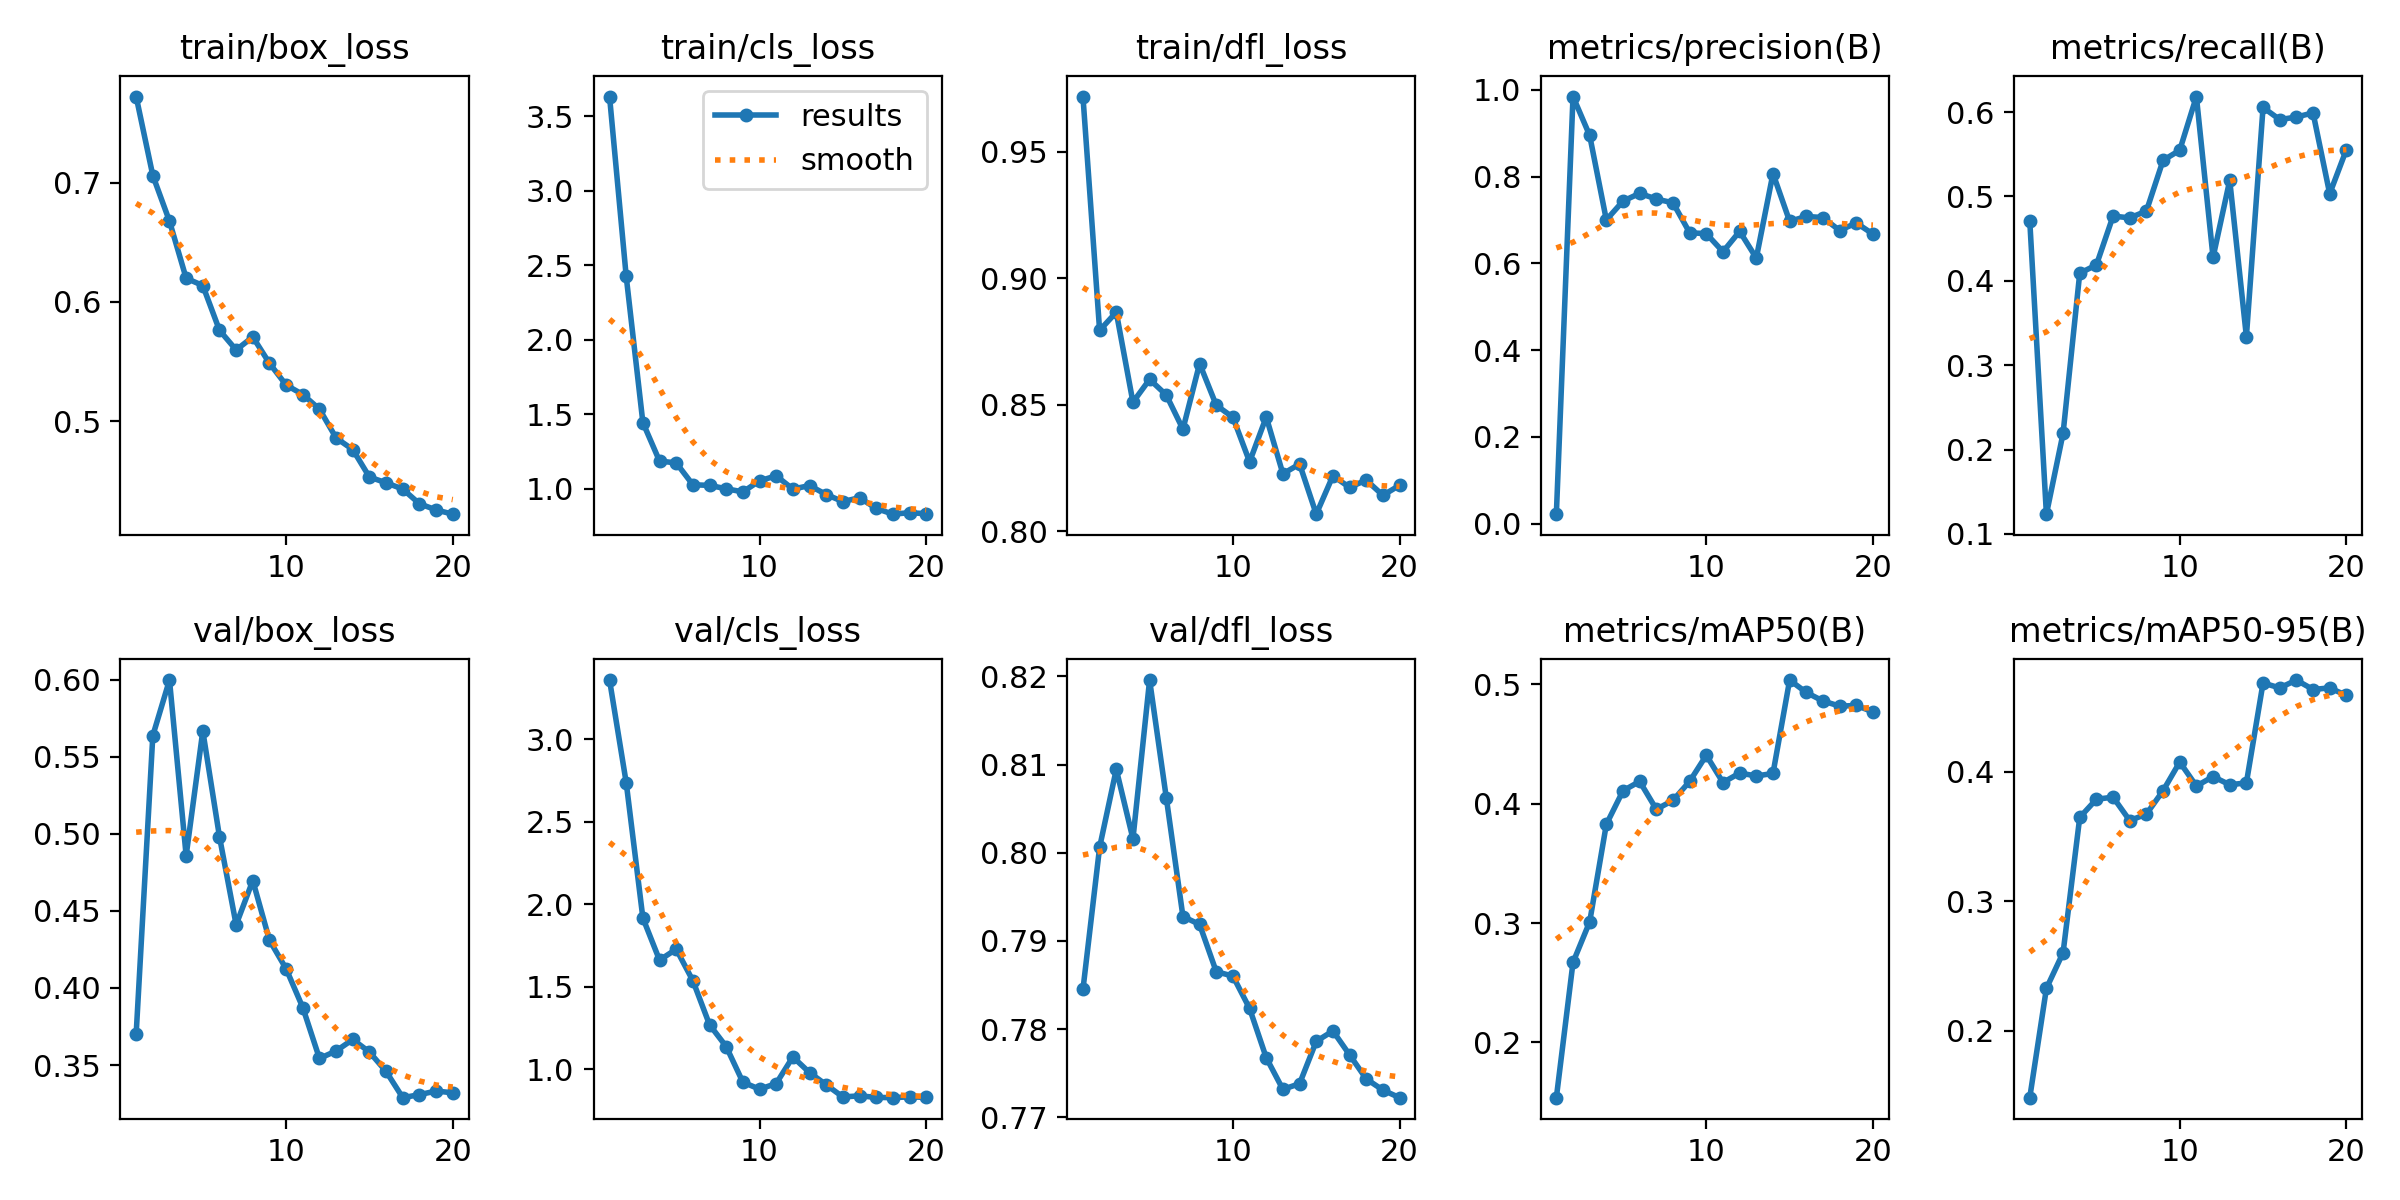

Source data for this figure (header and first rows):
epoch, time, train/box_loss, train/cls_loss, train/dfl_loss, metrics/precision(B), metrics/recall(B), metrics/mAP50(B), metrics/mAP50-95(B), val/box_loss, val/cls_loss, val/dfl_loss, lr/pg0, lr/pg1, lr/pg2
1, 71.45, 0.7724, 3.634, 0.9719, 0.02181, 0.4712, 0.1538, 0.1485, 0.37, 3.358, 0.7845, 0.000125, 0.000125, 0.000125
2, 133.7, 0.7061, 2.425, 0.8794, 0.9845, 0.1234, 0.267, 0.2328, 0.5636, 2.736, 0.8006, 0.0002495, 0.0002495, 0.0002495
3, 204.8, 0.6678, 1.444, 0.8866, 0.8948, 0.2192, 0.301, 0.2603, 0.5997, 1.916, 0.8095, 0.0003604, 0.0003604, 0.0003604
4, 249.4, 0.6199, 1.185, 0.851, 0.7002, 0.409, 0.3826, 0.3648, 0.4858, 1.661, 0.8016, 0.0004577, 0.0004577, 0.0004577
5, 320.2, 0.6138, 1.173, 0.8601, 0.7435, 0.4187, 0.4107, 0.3788, 0.5666, 1.727, 0.8196, 0.0005414, 0.0005414, 0.0005414
6, 370.4, 0.5762, 1.026, 0.8539, 0.7614, 0.4767, 0.4186, 0.3804, 0.4981, 1.536, 0.8063, 0.0006114, 0.0006114, 0.0006114
7, 451.2, 0.5597, 1.021, 0.8404, 0.7482, 0.4746, 0.3952, 0.3623, 0.441, 1.269, 0.7928, 0.0006678, 0.0006678, 0.0006678
8, 510.3, 0.5706, 0.9989, 0.8663, 0.7396, 0.4826, 0.4027, 0.3673, 0.4697, 1.137, 0.7919, 0.0007107, 0.0007107, 0.0007107
9, 579.9, 0.5485, 0.9778, 0.8498, 0.6705, 0.5427, 0.4186, 0.3854, 0.431, 0.9211, 0.7865, 0.0007399, 0.0007399, 0.0007399
10, 637.9, 0.5303, 1.052, 0.8451, 0.6685, 0.5547, 0.4404, 0.4075, 0.4124, 0.8784, 0.786, 0.0006931, 0.0006931, 0.0006931
11, 703.3, 0.5223, 1.086, 0.8275, 0.6268, 0.6183, 0.4176, 0.389, 0.3873, 0.9126, 0.7823, 0.0006312, 0.0006312, 0.0006312
12, 740.4, 0.51, 0.9966, 0.8452, 0.6738, 0.4278, 0.4256, 0.3963, 0.3543, 1.074, 0.7768, 0.0005694, 0.0005694, 0.0005694
13, 780.1, 0.4859, 1.02, 0.8227, 0.6122, 0.519, 0.4231, 0.39, 0.3592, 0.9789, 0.7732, 0.0005075, 0.0005075, 0.0005075
14, 822.5, 0.4761, 0.9603, 0.8266, 0.807, 0.3339, 0.4252, 0.3914, 0.3666, 0.9054, 0.7738, 0.0004456, 0.0004456, 0.0004456
15, 867.3, 0.453, 0.9126, 0.8068, 0.6969, 0.6054, 0.5034, 0.4685, 0.3584, 0.8313, 0.7786, 0.0003837, 0.0003837, 0.0003837
16, 915.1, 0.4482, 0.9388, 0.8219, 0.7082, 0.591, 0.493, 0.4647, 0.3458, 0.838, 0.7798, 0.0003219, 0.0003219, 0.0003219
17, 980.4, 0.4429, 0.867, 0.8174, 0.7056, 0.594, 0.4859, 0.4708, 0.3289, 0.8288, 0.7771, 0.00026, 0.00026, 0.00026
18, 1023, 0.4306, 0.8281, 0.8202, 0.6757, 0.599, 0.4816, 0.4635, 0.3308, 0.8269, 0.7743, 0.0001981, 0.0001981, 0.0001981
19, 1076, 0.4255, 0.8381, 0.8142, 0.6932, 0.5031, 0.4821, 0.4648, 0.3332, 0.8321, 0.7731, 0.0001363, 0.0001363, 0.0001363
20, 1131, 0.4219, 0.8312, 0.8182, 0.6674, 0.5554, 0.4768, 0.4589, 0.332, 0.8283, 0.7722, 7.4375e-05, 7.4375e-05, 7.4375e-05
